Dataset: anemia detection.v1i.folder (GitHub, mohamedsharshar/Anemia-Detection-Project). Classes: anemia, normal.

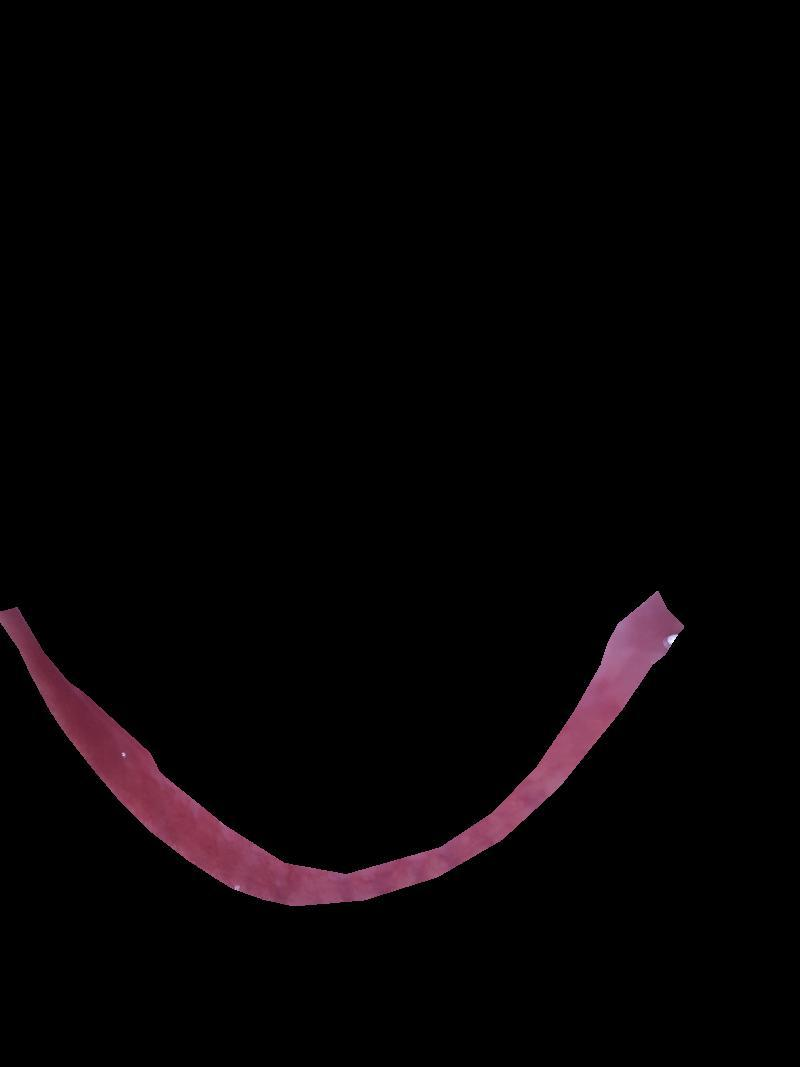
Label: normal

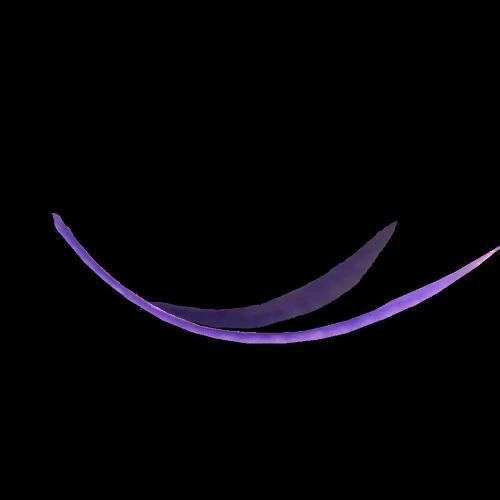
Label: anemia

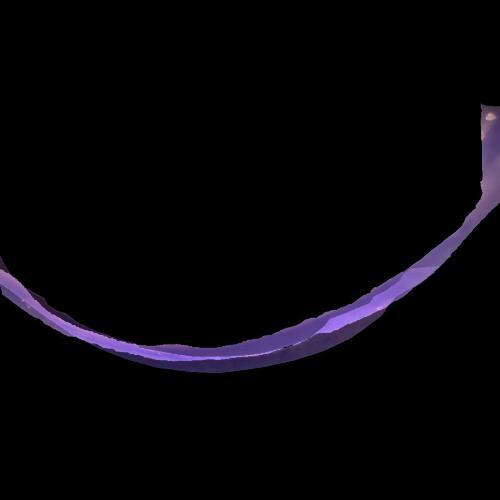
Label: anemia

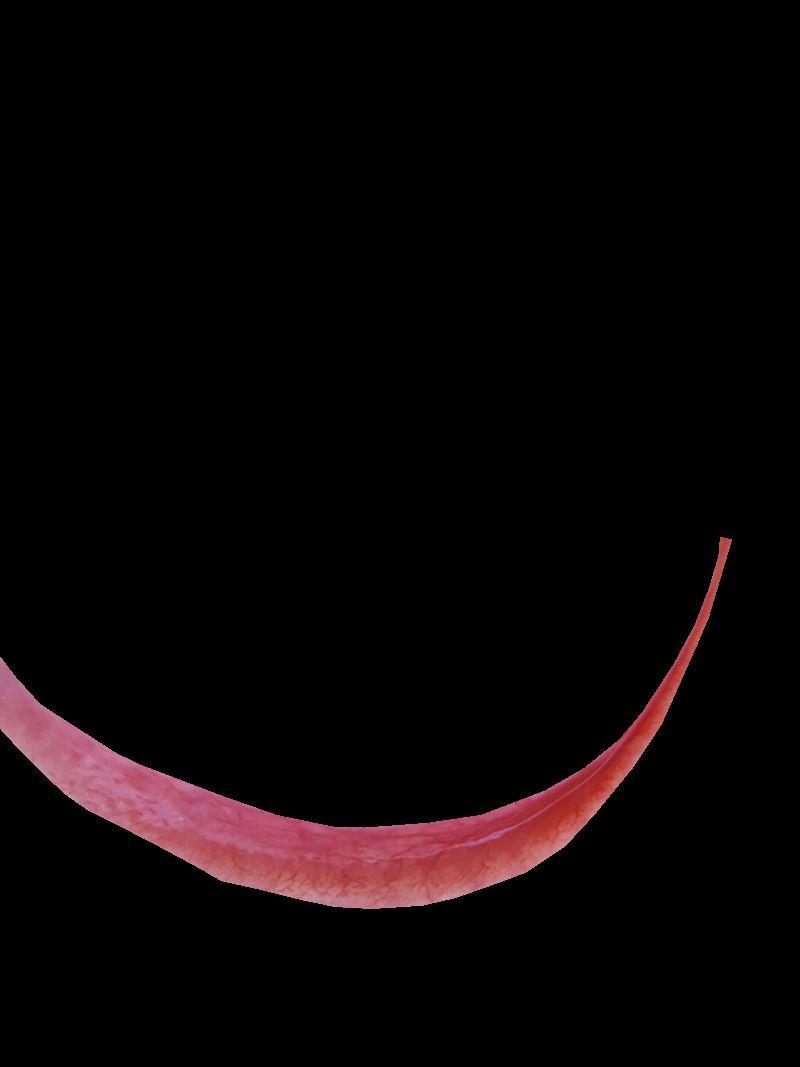
Label: normal

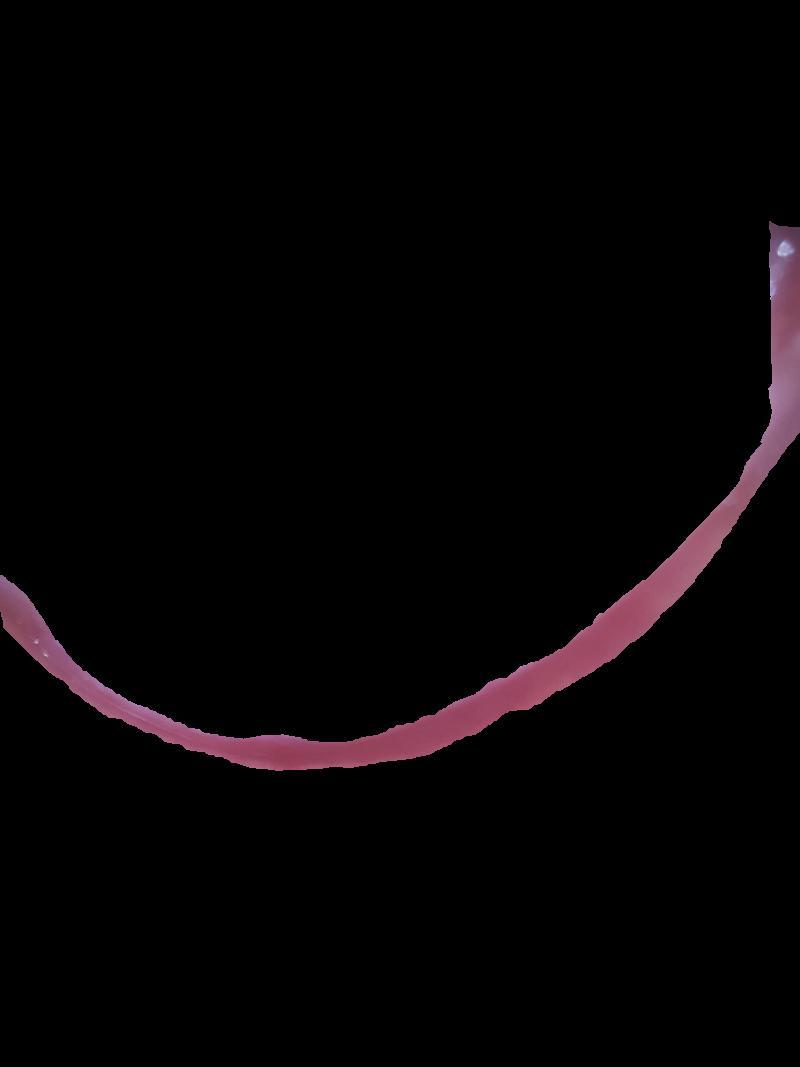
Label: anemia

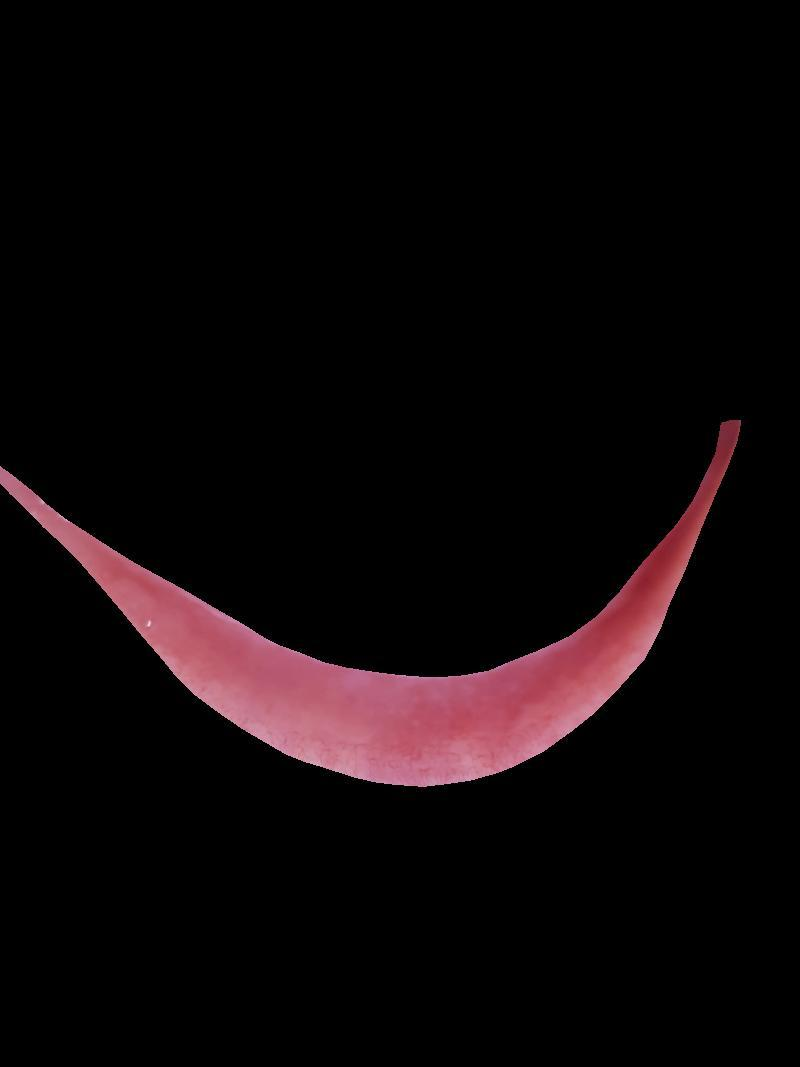
Label: normal
